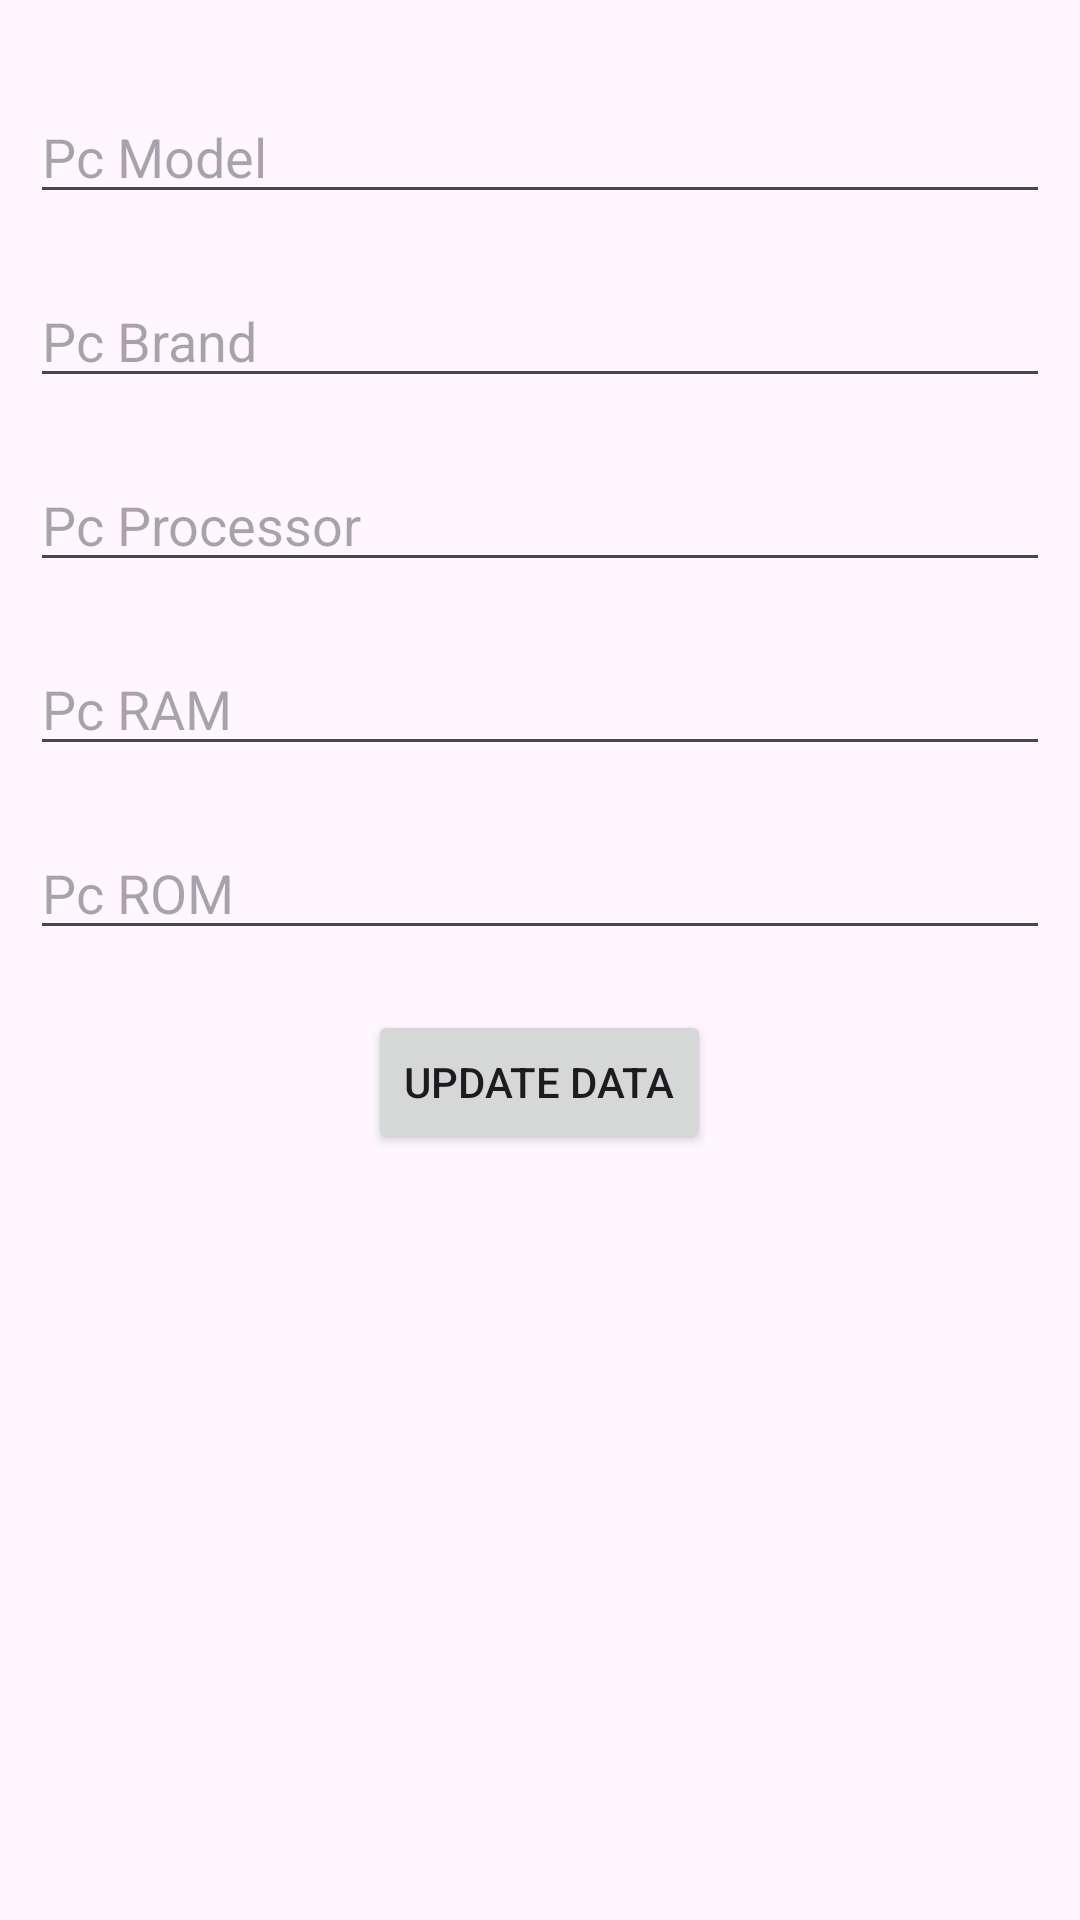

Write the Android layout XML for this screen, with the resource values it uses.
<!-- AndroidManifest.xml: application theme Theme.EjemploFireBaseUVG -->
<!-- res/layout/update_dialog.xml -->
<?xml version="1.0" encoding="utf-8"?>

<androidx.constraintlayout.widget.ConstraintLayout xmlns:android="http://schemas.android.com/apk/res/android"
    android:layout_width="match_parent"
    android:layout_height="match_parent">

    <LinearLayout xmlns:android="http://schemas.android.com/apk/res/android"
        android:layout_width="match_parent"
        android:layout_height="match_parent"
        android:orientation="vertical"
        android:padding="10dp">

        <EditText
            android:id="@+id/etPcModel"
            android:layout_width="match_parent"
            android:layout_height="wrap_content"
            android:layout_marginTop="20dp"
            android:hint="Pc Model"
            android:inputType="textPersonName" />

        <EditText
            android:id="@+id/etPcBrand"
            android:layout_width="match_parent"
            android:layout_height="wrap_content"
            android:layout_marginTop="20dp"
            android:ems="10"
            android:hint="Pc Brand" />

        <EditText
            android:id="@+id/etPcProcessor"
            android:layout_width="match_parent"
            android:layout_height="wrap_content"
            android:layout_marginTop="20dp"
            android:ems="10"
            android:hint="Pc Processor"
            android:inputType="textPersonName" />

        <EditText
            android:id="@+id/etPcRAM"
            android:layout_width="match_parent"
            android:layout_height="wrap_content"
            android:layout_marginTop="20dp"
            android:ems="10"
            android:hint="Pc RAM"
            android:inputType="textPersonName" />

        <EditText
            android:id="@+id/etPcROM"
            android:layout_width="match_parent"
            android:layout_height="wrap_content"
            android:layout_marginTop="20dp"
            android:ems="10"
            android:hint="Pc ROM"
            android:inputType="textPersonName" />

        <Button
            android:id="@+id/btnUpdateData"
            android:layout_width="wrap_content"
            android:layout_height="wrap_content"
            android:layout_gravity="center"
            android:layout_marginTop="20dp"
            android:text="Update Data" />


    </LinearLayout>
</androidx.constraintlayout.widget.ConstraintLayout>
<!-- resources referenced by this layout -->
<resources>
  <style name="Theme.EjemploFireBaseUVG" parent="Base.Theme.EjemploFireBaseUVG" />
  <style name="Base.Theme.EjemploFireBaseUVG" parent="Theme.Material3.DayNight.NoActionBar">
          
          
      </style>
</resources>
